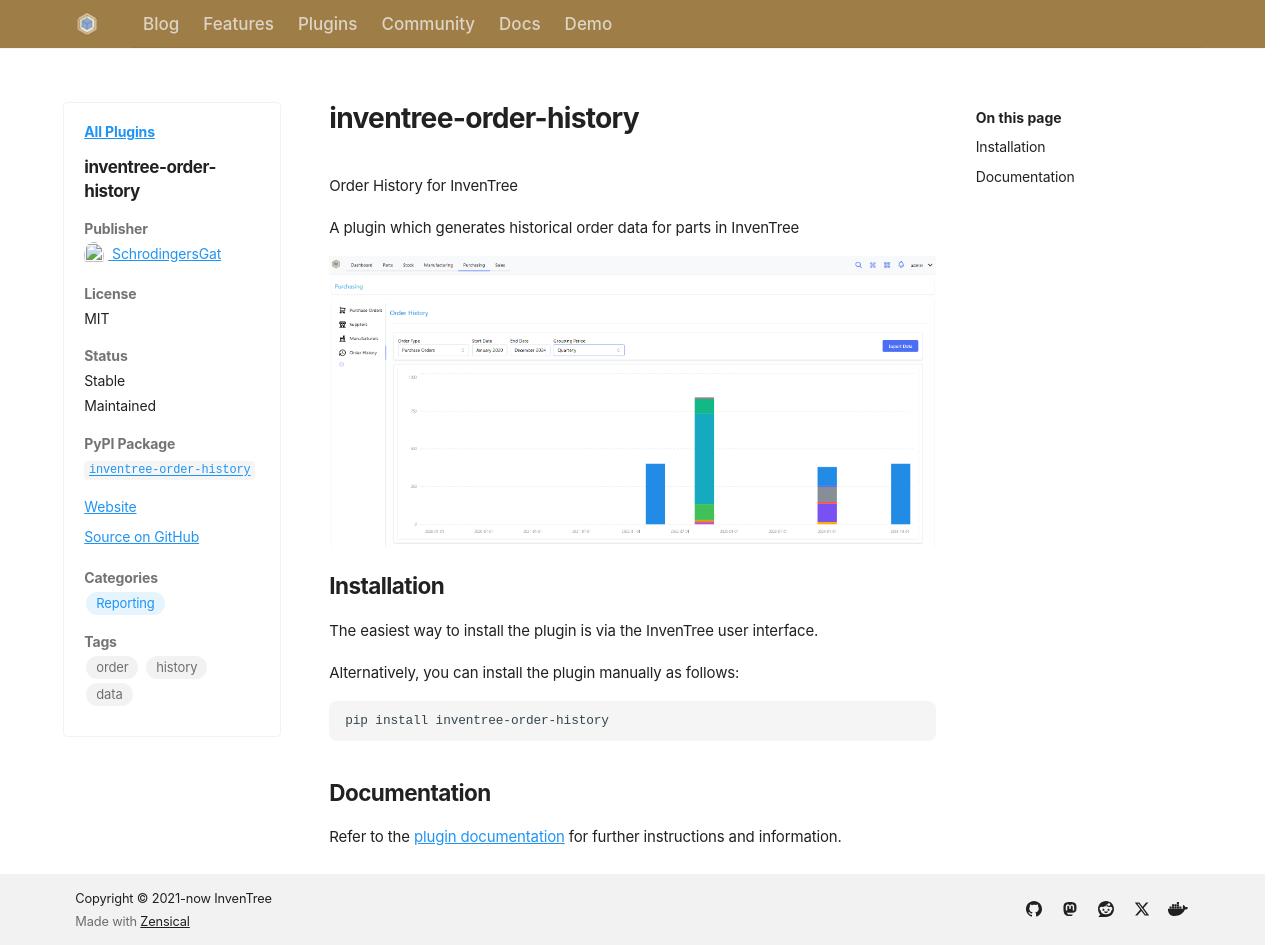

repository: inventree/inventree-website · page: plugins/inventree-order-history/index.html · generator: mkdocs

---
name: inventree-order-history
author: SchrodingersGat
license: MIT
open_source: true
stable: true
maintained: true
pypi: true
package_name: inventree-order-history
github: https://github.com/inventree/inventree-order-history
issue_tracked: https://github.com/inventree/inventree-order-history/issues
website: https://inventree.org
categories:
  - Reporting
tags:
  - order
  - history
  - data
---

Order History for InvenTree

A plugin which generates historical order data for parts in InvenTree

![](/assets/plugins/inventree_order_history.png)

## Installation

The easiest way to install the plugin is via the InvenTree user interface.

Alternatively, you can install the plugin manually as follows:

```
pip install inventree-order-history
```

## Documentation

Refer to the [plugin documentation](https://github.com/inventree/inventree-order-history) for further instructions and information.
